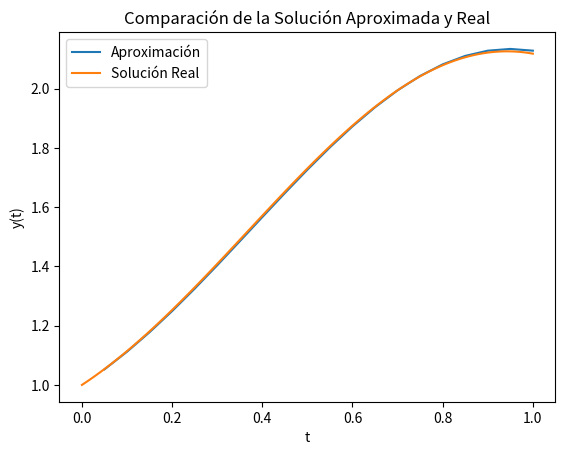

This chart was generated by the following Python code:
import numpy as np
import matplotlib.pyplot as plt

def f(t,y):
    return np.cos(2*t) + np.sin(3*t)

def extrapolacion(a,b,alpha,TOL,hmax,hmin):
    NK = np.array([2,4,6,8,12,16,24,32])
    Q = np.zeros((7,7))
    TO = a
    WO = alpha
    h = hmax
    y = np.zeros(7)
    T_k=[]
    W = []
    FLAG = 1
    for i in range(7):
        for j in range(i):
            Q[i,j] = (NK[i+1]/NK[j])**2
    while (FLAG == 1) :
        k=1
        NFLAG = 0
        while(k<=8 and NFLAG==0):
            HK = h/NK[k]
            T = TO
            W2 = WO
            W3 = W2 + HK * f(T,W2)#Primer paso de euler
            T = TO + HK
            for j in range(NK[k]-1):
                W1 = W2
                W2 = W3
                W3 = W1 + 2*HK * f(T,W2) # Metodo de punto medio 
                T = TO + (j+1) * HK
            y[k] = (W3 + W2 + HK * f(T,W3)) /2
            if (k>=2):
                j = k
                v = y[1]
                while(j>=2):
                    y[j-1] = y[j] + (y[j]-y[j-1])/(Q[k-1,j-1] -1)
                    j = j-1
                if abs(y[1]-v) <= TOL:
                    NFLAG = 1
            k+=1
        k-=1
        if (NFLAG == 0):
            
            h = h/2
            if h < hmin :
                print("hmin excedida")
                FLAG = 0 
        else:
            WO = y[1]
            TO += h
            T_k.append(TO)
            W.append(WO)
            if TO >= b:
                FLAG = 0
                print("Finalizado con exito")
            elif (TO + h > b):
                h = b - TO
            elif (k <= 3 and h < 0.5 * hmax):
                h = 2 * h
    
    return T_k, W, h

def solucion_real(t):
  return (1/2) * np.sin(2*t) - (1/3) * np.cos(3*t) + 4/3

# Parámetros del problema
a = 0
b = 1
alfa = 1
TOL = 1e-9
hmax = 0.05
hmin = 0.005

# Aplicar el método de extrapolación
T, W, h = extrapolacion(a, b, alfa, TOL, hmax, hmin)

# Calcular la solución real
t_real = np.linspace(a, b, 100)
y_real = solucion_real(t_real)

# Imprimir los resultados
print("T:", T)
print("W:", W)
print("h:", h)

# Graficar los resultados
plt.plot(T, W, label='Aproximación')
plt.plot(t_real, y_real, label='Solución Real')
plt.xlabel('t')
plt.ylabel('y(t)')
plt.title('Comparación de la Solución Aproximada y Real')
plt.legend()
plt.show()